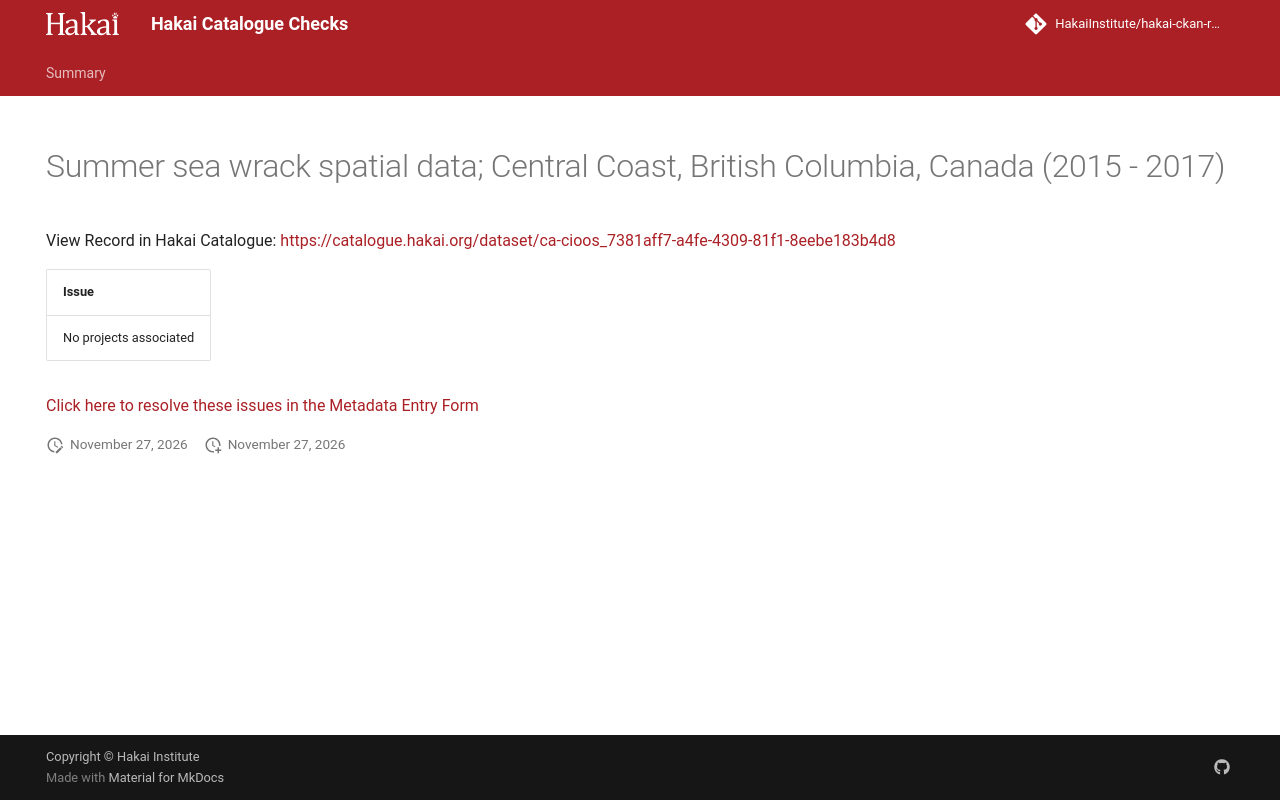

repository: HakaiInstitute/hakai-ckan-records-checks · page: main/records/b307d1bd-61be-4059-b4af-db36555dbd77/index.html · generator: mkdocs

---
title: Summer sea wrack spatial data; Central Coast, British Columbia, Canada (2015 - 2017)
hide:
  - navigation
  - toc
---

# Summer sea wrack spatial data; Central Coast, British Columbia, Canada (2015 - 2017)

View Record in Hakai Catalogue: <a href="https://catalogue.hakai.org/dataset/ca-cioos_7381aff7-a4fe-4309-81f1-8eebe183b4d8" target="_blank">https://catalogue.hakai.org/dataset/ca-cioos_7381aff7-a4fe-4309-81f1-8eebe183b4d8</a>

| Issue                  |
|:-----------------------|
| No projects associated |


<a href="https://hakaiinstitute.github.io/hakai-metadata-entry-form#/en/hakai/qbqh6DF00XZq8MOpQ3kKkI9GUv43/-MU1BMXVHcFJ0d1ZVbjg" target="_blank">Click here to resolve these issues in the Metadata Entry Form</a>


<script>
   document.addEventListener("DOMContentLoaded", function() {
    var map = L.map('map').setView([51.505, -125.09], 5);
    L.tileLayer('https://tile.openstreetmap.org/{z}/{x}/{y}.png', {
        maxZoom: 19,
        attribution: '&copy; <a href="http://www.openstreetmap.org/copyright">OpenStreetMap</a>'
    }).addTo(map);
    var geojsonFeature = {
        "type": "Feature",
        "properties": {
            "name" : "Summer sea wrack spatial data; Central Coast, British Columbia, Canada (2015 - 2017)"
        },
        "geometry": {'type': 'Polygon', 'coordinates': [[[-128.6224365234375, 51.399205653553764], [-127.650146484375, 51.399205653553764], [-127.650146484375, 52.08625733233839], [-128.6224365234375, 52.08625733233839], [-128.6224365234375, 51.399205653553764]]]}
    }
    L.geoJSON(geojsonFeature).addTo(map);
   })
</script>
